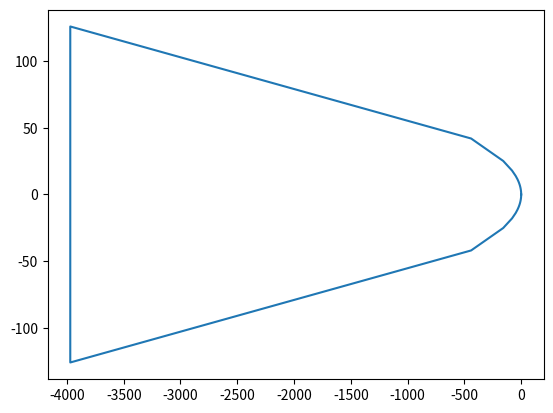

Reproduce this figure in Python.
import numpy as np
from matplotlib import pyplot as plt

# x = np.linspace(-2, 2, 100)
# y = np.linspace(-2, 2, 100)

# X, Y = np.meshgrid(x, y)

# s = X + 1j*Y

# z = (X**2 + Y**2) < 1

# G = 1/(s+1)

# plt.contour(np.real(G), np.imag(G), s)
# plt.show()


t = np.linspace(0, 2*np.pi, 100)

x = np.cos(t)/(np.cos(t/2)**2)
y = -np.sin(t)/(np.cos(t/2)**2)

plt.plot(x, y)
plt.show()